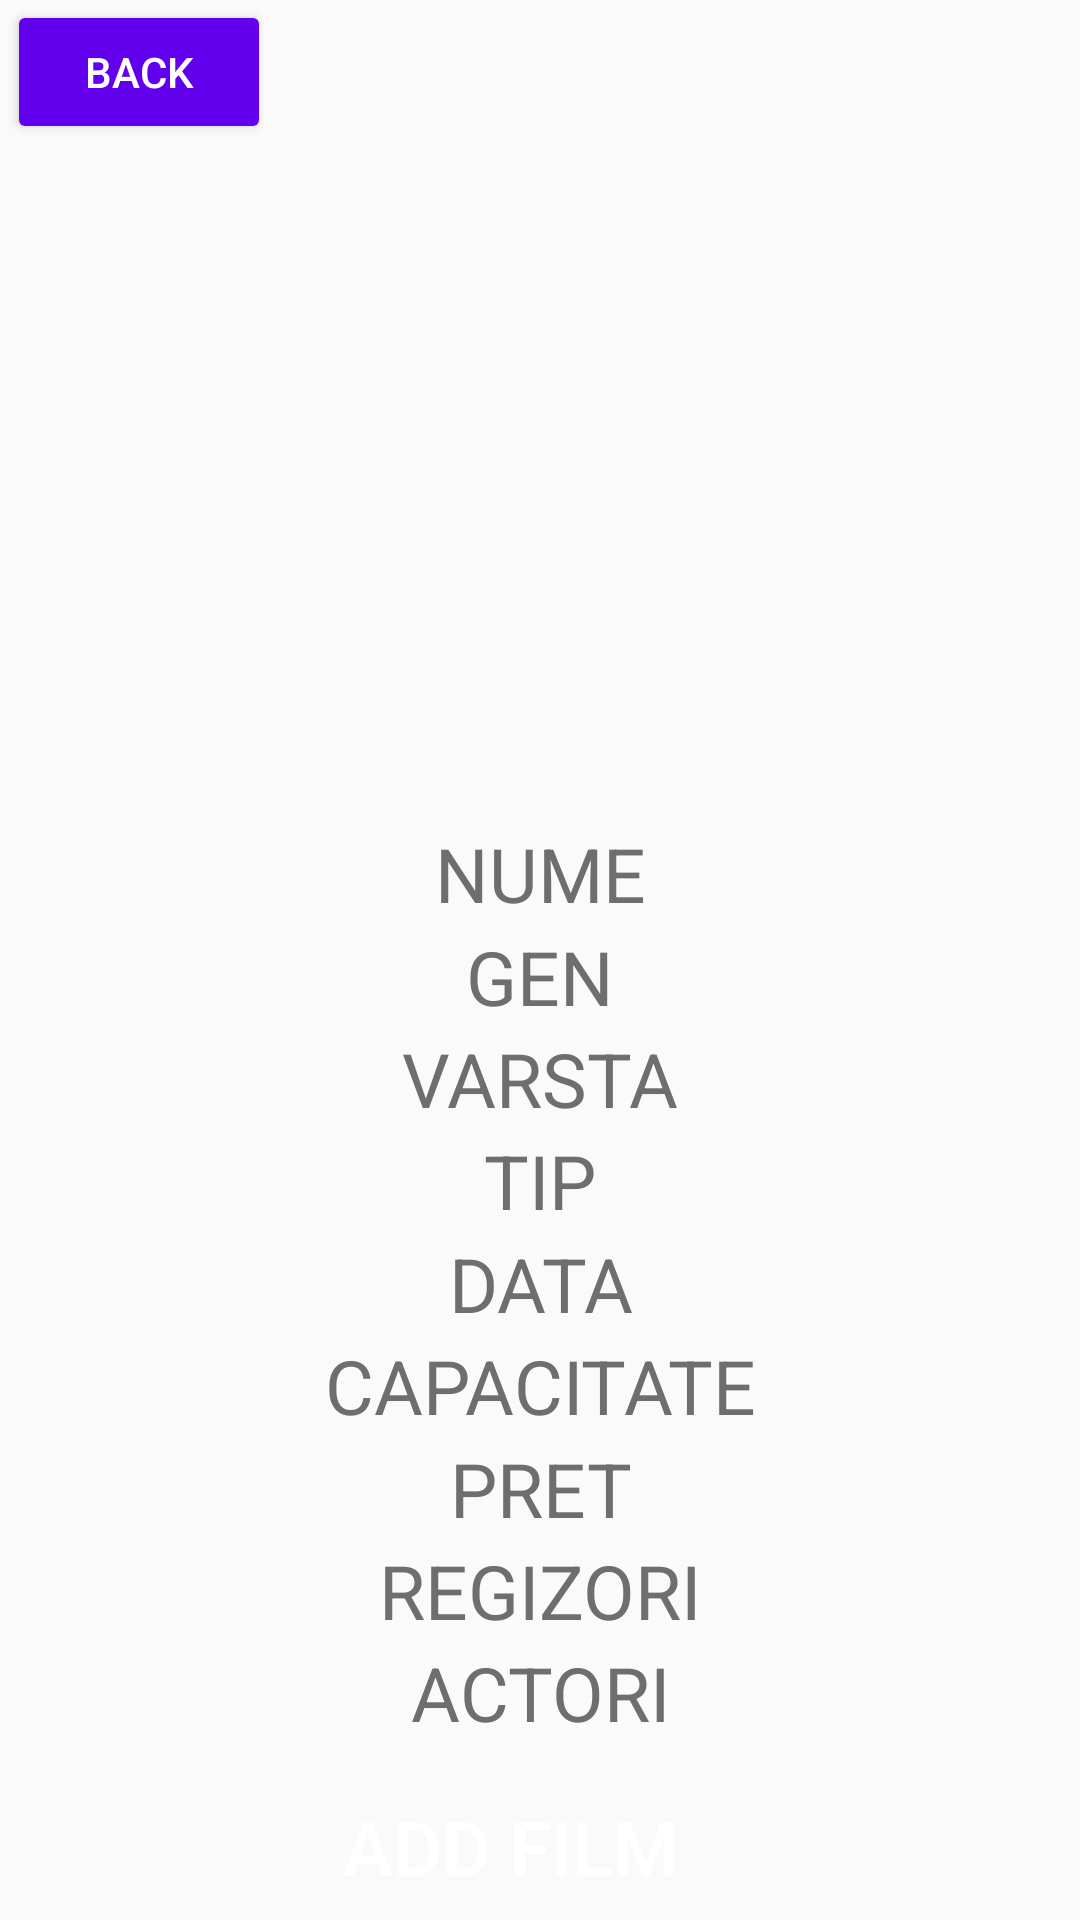

Write the Android layout XML for this screen, with the resource values it uses.
<!-- AndroidManifest.xml: application theme Theme.Tema3 -->
<!-- res/layout/activity_addfilm.xml -->
<?xml version="1.0" encoding="utf-8"?>
<androidx.constraintlayout.widget.ConstraintLayout xmlns:android="http://schemas.android.com/apk/res/android"
    xmlns:app="http://schemas.android.com/apk/res-auto"
    xmlns:tools="http://schemas.android.com/tools"
    android:layout_width="match_parent"
    android:layout_height="match_parent"
    tools:context=".admin.AddFilm">

    <EditText
        android:id="@+id/nume"
        android:layout_width="match_parent"
        android:layout_height="wrap_content"
        android:background="@drawable/textview_border"
        android:gravity="center"
        android:hint="NUME"
        android:textColor="@color/black"
        android:textColorHint="#6F6E6E"
        android:textSize="25dp"
        app:layout_constraintBottom_toTopOf="@+id/gen"
        app:layout_constraintEnd_toEndOf="parent"
        app:layout_constraintStart_toStartOf="parent"
        app:layout_constraintTop_toBottomOf="@+id/imageView9" />

    <EditText
        android:id="@+id/gen"
        android:layout_width="match_parent"
        android:layout_height="wrap_content"
        android:background="@drawable/textview_border"
        android:hint="GEN"
        android:textColor="@color/black"
        android:textColorHint="#6F6E6E"
        android:textSize="25dp"
        app:layout_constraintBottom_toTopOf="@+id/varsta"
        app:layout_constraintEnd_toEndOf="parent"
        app:layout_constraintHorizontal_bias="0.183"
        app:layout_constraintStart_toStartOf="parent"
        app:layout_constraintTop_toBottomOf="@+id/nume"
        android:gravity="center"/>

    <EditText
        android:id="@+id/varsta"
        android:layout_width="match_parent"
        android:layout_height="wrap_content"
        android:background="@drawable/textview_border"
        android:hint="VARSTA"
        android:textColor="@color/black"
        android:textColorHint="#6F6E6E"
        android:textSize="25dp"
        app:layout_constraintBottom_toTopOf="@+id/tip"
        app:layout_constraintEnd_toEndOf="parent"
        app:layout_constraintHorizontal_bias="0.0"
        app:layout_constraintStart_toStartOf="parent"
        app:layout_constraintTop_toBottomOf="@+id/gen"
        android:gravity="center"/>

    <EditText
        android:id="@+id/tip"
        android:layout_width="match_parent"
        android:layout_height="wrap_content"
        android:background="@drawable/textview_border"
        android:hint="TIP"
        android:textColor="@color/black"
        android:textColorHint="#6F6E6E"
        android:textSize="25dp"
        app:layout_constraintBottom_toTopOf="@+id/data"
        app:layout_constraintEnd_toEndOf="parent"
        app:layout_constraintHorizontal_bias="0.533"
        app:layout_constraintStart_toStartOf="parent"
        app:layout_constraintTop_toBottomOf="@+id/varsta"
        android:gravity="center"/>

    <EditText
        android:id="@+id/data"
        android:layout_width="match_parent"
        android:layout_height="wrap_content"
        android:background="@drawable/textview_border"
        android:hint="DATA"
        android:textColor="@color/black"
        android:textColorHint="#6F6E6E"
        android:textSize="25dp"
        app:layout_constraintBottom_toTopOf="@+id/capacitate"
        app:layout_constraintEnd_toEndOf="parent"
        app:layout_constraintHorizontal_bias="0.533"
        app:layout_constraintStart_toStartOf="parent"
        app:layout_constraintTop_toBottomOf="@+id/tip"
        android:gravity="center"/>

    <EditText
        android:id="@+id/capacitate"
        android:layout_width="match_parent"
        android:layout_height="wrap_content"
        android:background="@drawable/textview_border"
        android:hint="CAPACITATE"
        android:textColor="@color/black"
        android:textColorHint="#6F6E6E"
        android:textSize="25dp"
        app:layout_constraintBottom_toTopOf="@+id/pret"
        app:layout_constraintEnd_toEndOf="parent"
        app:layout_constraintHorizontal_bias="0.533"
        app:layout_constraintStart_toStartOf="parent"
        app:layout_constraintTop_toBottomOf="@+id/data"
        android:gravity="center"/>

    <EditText
        android:id="@+id/pret"
        android:layout_width="match_parent"
        android:layout_height="wrap_content"
        android:background="@drawable/textview_border"
        android:hint="PRET"
        android:textColor="@color/black"
        android:textColorHint="#6F6E6E"
        android:textSize="25dp"
        app:layout_constraintBottom_toTopOf="@+id/regizor"
        app:layout_constraintEnd_toEndOf="parent"
        app:layout_constraintHorizontal_bias="0.533"
        app:layout_constraintStart_toStartOf="parent"
        app:layout_constraintTop_toBottomOf="@+id/capacitate"
        android:gravity="center"/>

    <EditText
        android:id="@+id/regizor"
        android:layout_width="match_parent"
        android:layout_height="wrap_content"
        android:background="@drawable/textview_border"
        android:hint="REGIZORI"
        android:textColor="@color/black"
        android:textColorHint="#6F6E6E"
        android:textSize="25dp"
        app:layout_constraintBottom_toTopOf="@+id/actori"
        app:layout_constraintEnd_toEndOf="parent"
        app:layout_constraintHorizontal_bias="0.533"
        app:layout_constraintStart_toStartOf="parent"
        app:layout_constraintTop_toBottomOf="@+id/pret"
        android:gravity="center"/>

    <EditText
        android:id="@+id/actori"
        android:layout_width="match_parent"
        android:layout_height="wrap_content"
        android:background="@drawable/textview_border"
        android:hint="ACTORI"
        android:textColor="@color/black"
        android:textColorHint="#6F6E6E"
        android:textSize="25dp"
        app:layout_constraintBottom_toTopOf="@+id/addfilm"
        app:layout_constraintEnd_toEndOf="parent"
        app:layout_constraintHorizontal_bias="0.533"
        app:layout_constraintStart_toStartOf="parent"
        app:layout_constraintTop_toBottomOf="@+id/regizor"
        android:gravity="center"/>

    <Button
        android:id="@+id/addfilm"
        android:layout_width="wrap_content"
        android:layout_height="wrap_content"
        android:layout_marginTop="10dp"
        android:background="@drawable/textview_border"
        android:backgroundTint="@color/purple_500"
        android:text="ADD FILM"
        android:textColor="@color/white"
        android:textSize="25dp"
        app:layout_constraintBottom_toBottomOf="parent"
        app:layout_constraintEnd_toEndOf="parent"
        app:layout_constraintHorizontal_bias="0.461"
        app:layout_constraintStart_toStartOf="parent"
        app:layout_constraintTop_toBottomOf="@+id/actori" />

    <Button
        android:id="@+id/back5"
        android:layout_width="wrap_content"
        android:layout_height="wrap_content"
        android:backgroundTint="@color/purple_500"
        android:text="BACK"
        android:textColor="@color/white"
        app:layout_constraintBottom_toBottomOf="parent"
        app:layout_constraintEnd_toEndOf="parent"
        app:layout_constraintHorizontal_bias="0.009"
        app:layout_constraintStart_toStartOf="parent"
        app:layout_constraintTop_toTopOf="parent"
        app:layout_constraintVertical_bias="0.0" />

    <ImageView
        android:id="@+id/imageView9"
        android:layout_width="311dp"
        android:layout_height="261dp"
        app:layout_constraintBottom_toBottomOf="parent"
        app:layout_constraintEnd_toEndOf="parent"
        app:layout_constraintStart_toStartOf="parent"
        app:layout_constraintTop_toTopOf="parent"
        app:layout_constraintVertical_bias="0.034"
        app:srcCompat="@drawable/film" />

</androidx.constraintlayout.widget.ConstraintLayout>
<!-- resources referenced by this layout -->
<resources>
  <style name="Theme.Tema3" parent="Theme.AppCompat.Light.DarkActionBar">
          
          <item name="colorPrimary">@color/purple_500</item>
          <item name="colorPrimaryDark">@color/purple_700</item>
          <item name="colorAccent">@color/teal_200</item>
          
      </style>
  <!-- not gathered from this repository: default colours our renderer supplied (Android Studio template values) -->
  <color name="purple_500">#FF6200EE</color>
  <color name="purple_700">#FF3700B3</color>
  <color name="teal_200">#FF03DAC5</color>
  <color name="black">#FF000000</color>
  <color name="white">#FFFFFFFF</color>
</resources>
